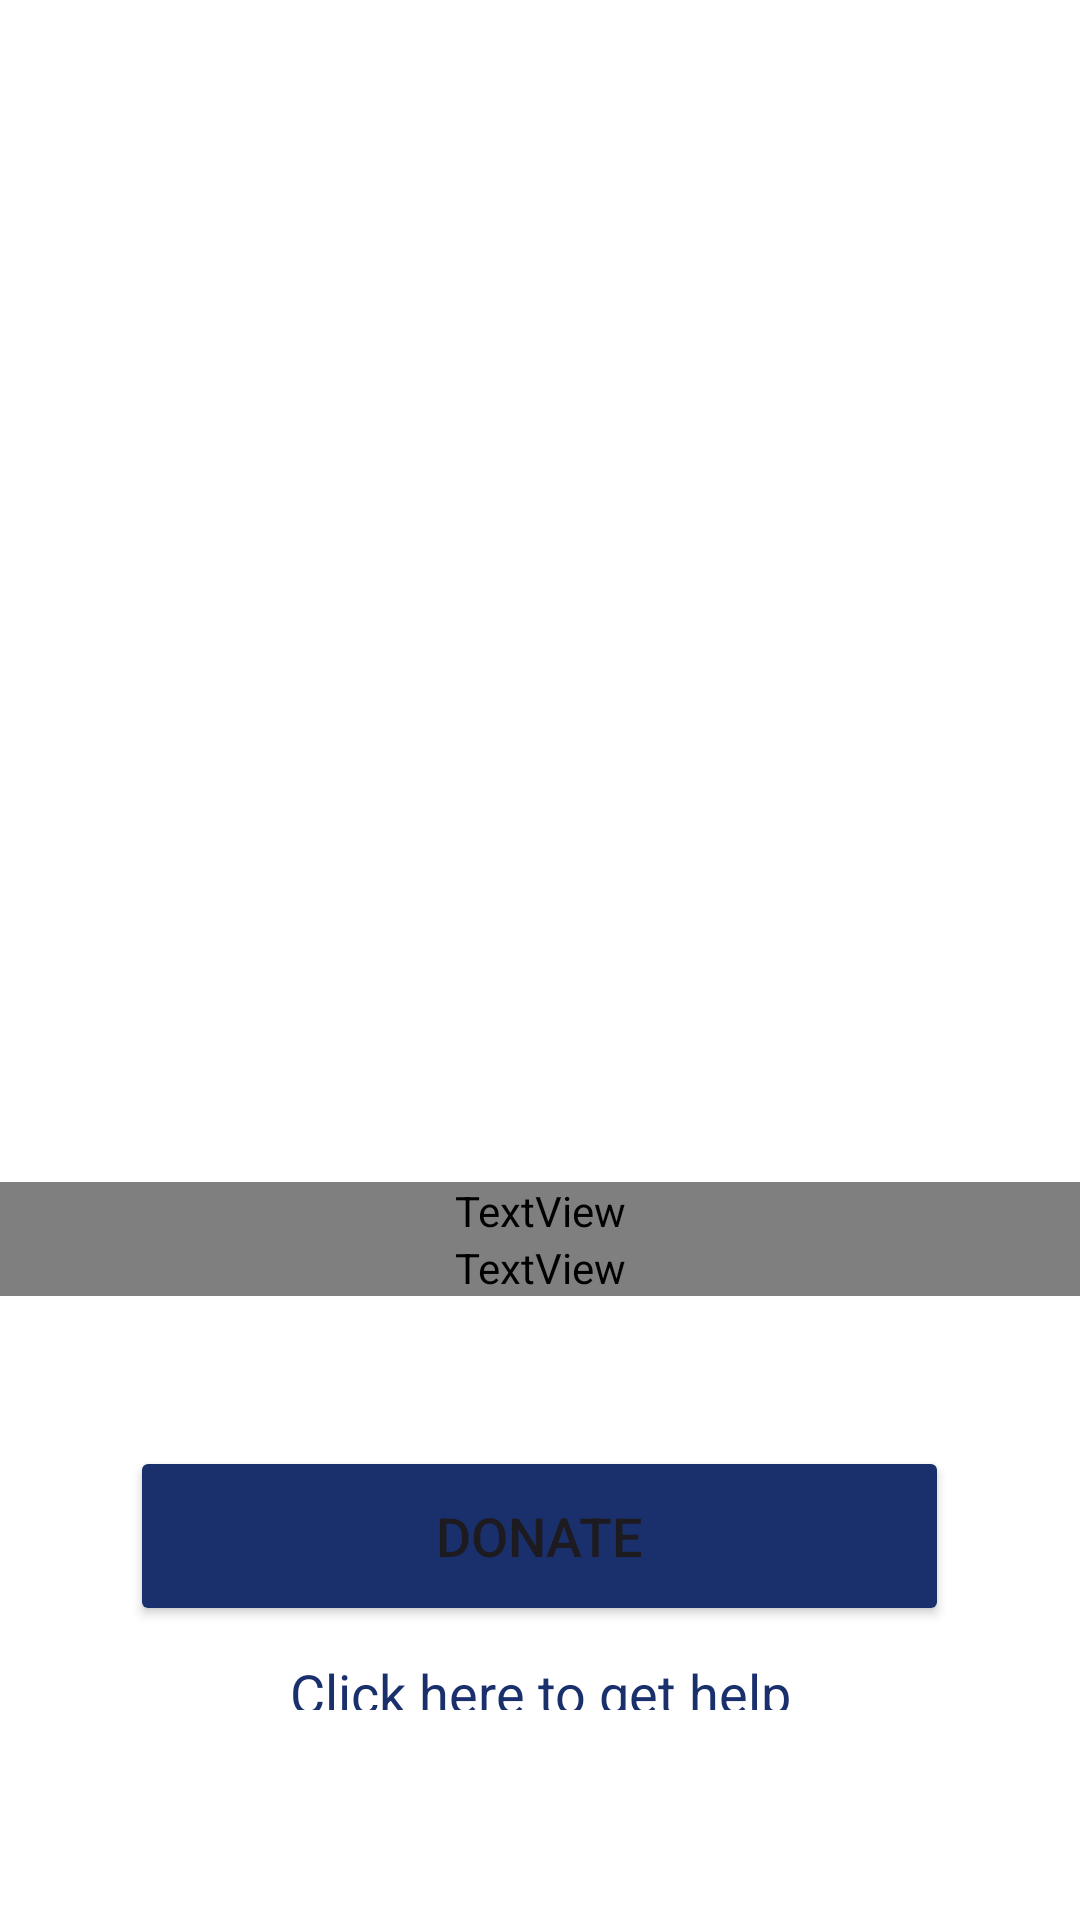

Reconstruct the res/layout file that produces this screen, plus the resources it refers to.
<!-- AndroidManifest.xml: application theme Theme.SabeelProject -->
<!-- res/layout/activity_selections.xml -->
<?xml version="1.0" encoding="utf-8"?>
<LinearLayout xmlns:android="http://schemas.android.com/apk/res/android"
    xmlns:app="http://schemas.android.com/apk/res-auto"
    xmlns:tools="http://schemas.android.com/tools"
    android:layout_width="match_parent"
    android:layout_height="match_parent"
    tools:context=".Selections"
    android:background="@color/white"
    android:gravity="center"
    android:orientation="vertical"
    android:paddingBottom="70dp">


    <ImageView
        android:layout_width="375dp"
        android:layout_height="406dp"
        android:paddingBottom="30dp"
        android:src="@drawable/donate" />

    <TextView
        android:layout_width="477dp"
        android:layout_height="wrap_content"
        android:fontFamily="@font/berkshire_swash"
        android:text="'' Actions speak louder than words ''"
        android:textAlignment="center"
        android:textColor="@color/darkblue"
        android:textSize="25sp" />

    <TextView
        android:layout_width="373dp"
        android:layout_height="wrap_content"
        android:fontFamily="@font/berkshire_swash"
        android:text="Start Donating Today"
        android:textAlignment="center"
        android:textColor="@color/darkblue"
        android:textSize="30sp" />


    <Button
        android:id="@+id/Donate"
        android:layout_width="273dp"
        android:layout_height="60dp"
        android:layout_marginTop="50dp"
        android:backgroundTint="@color/darkblue"
        android:text="Donate"
        android:textSize="18sp" />

    <TextView
        android:id="@+id/get_help"
        android:layout_width="373dp"
        android:layout_height="30dp"
        android:layout_marginTop="10dp"
        android:text="@string/get_help"
        android:textAlignment="center"
        android:textColor="@color/darkblue"
        android:textSize="18sp" />





</LinearLayout>
<!-- resources referenced by this layout -->
<resources>
  <color name="darkblue">#1A306D</color>
  <color name="white">#FFFFFFFF</color>
  <string name="get_help"><u>Click here to get help</u></string>
  <style name="Theme.SabeelProject" parent="Base.Theme.SabeelProject" />
  <style name="Base.Theme.SabeelProject" parent="Theme.Material3.DayNight.NoActionBar">
          
          
      </style>
</resources>
